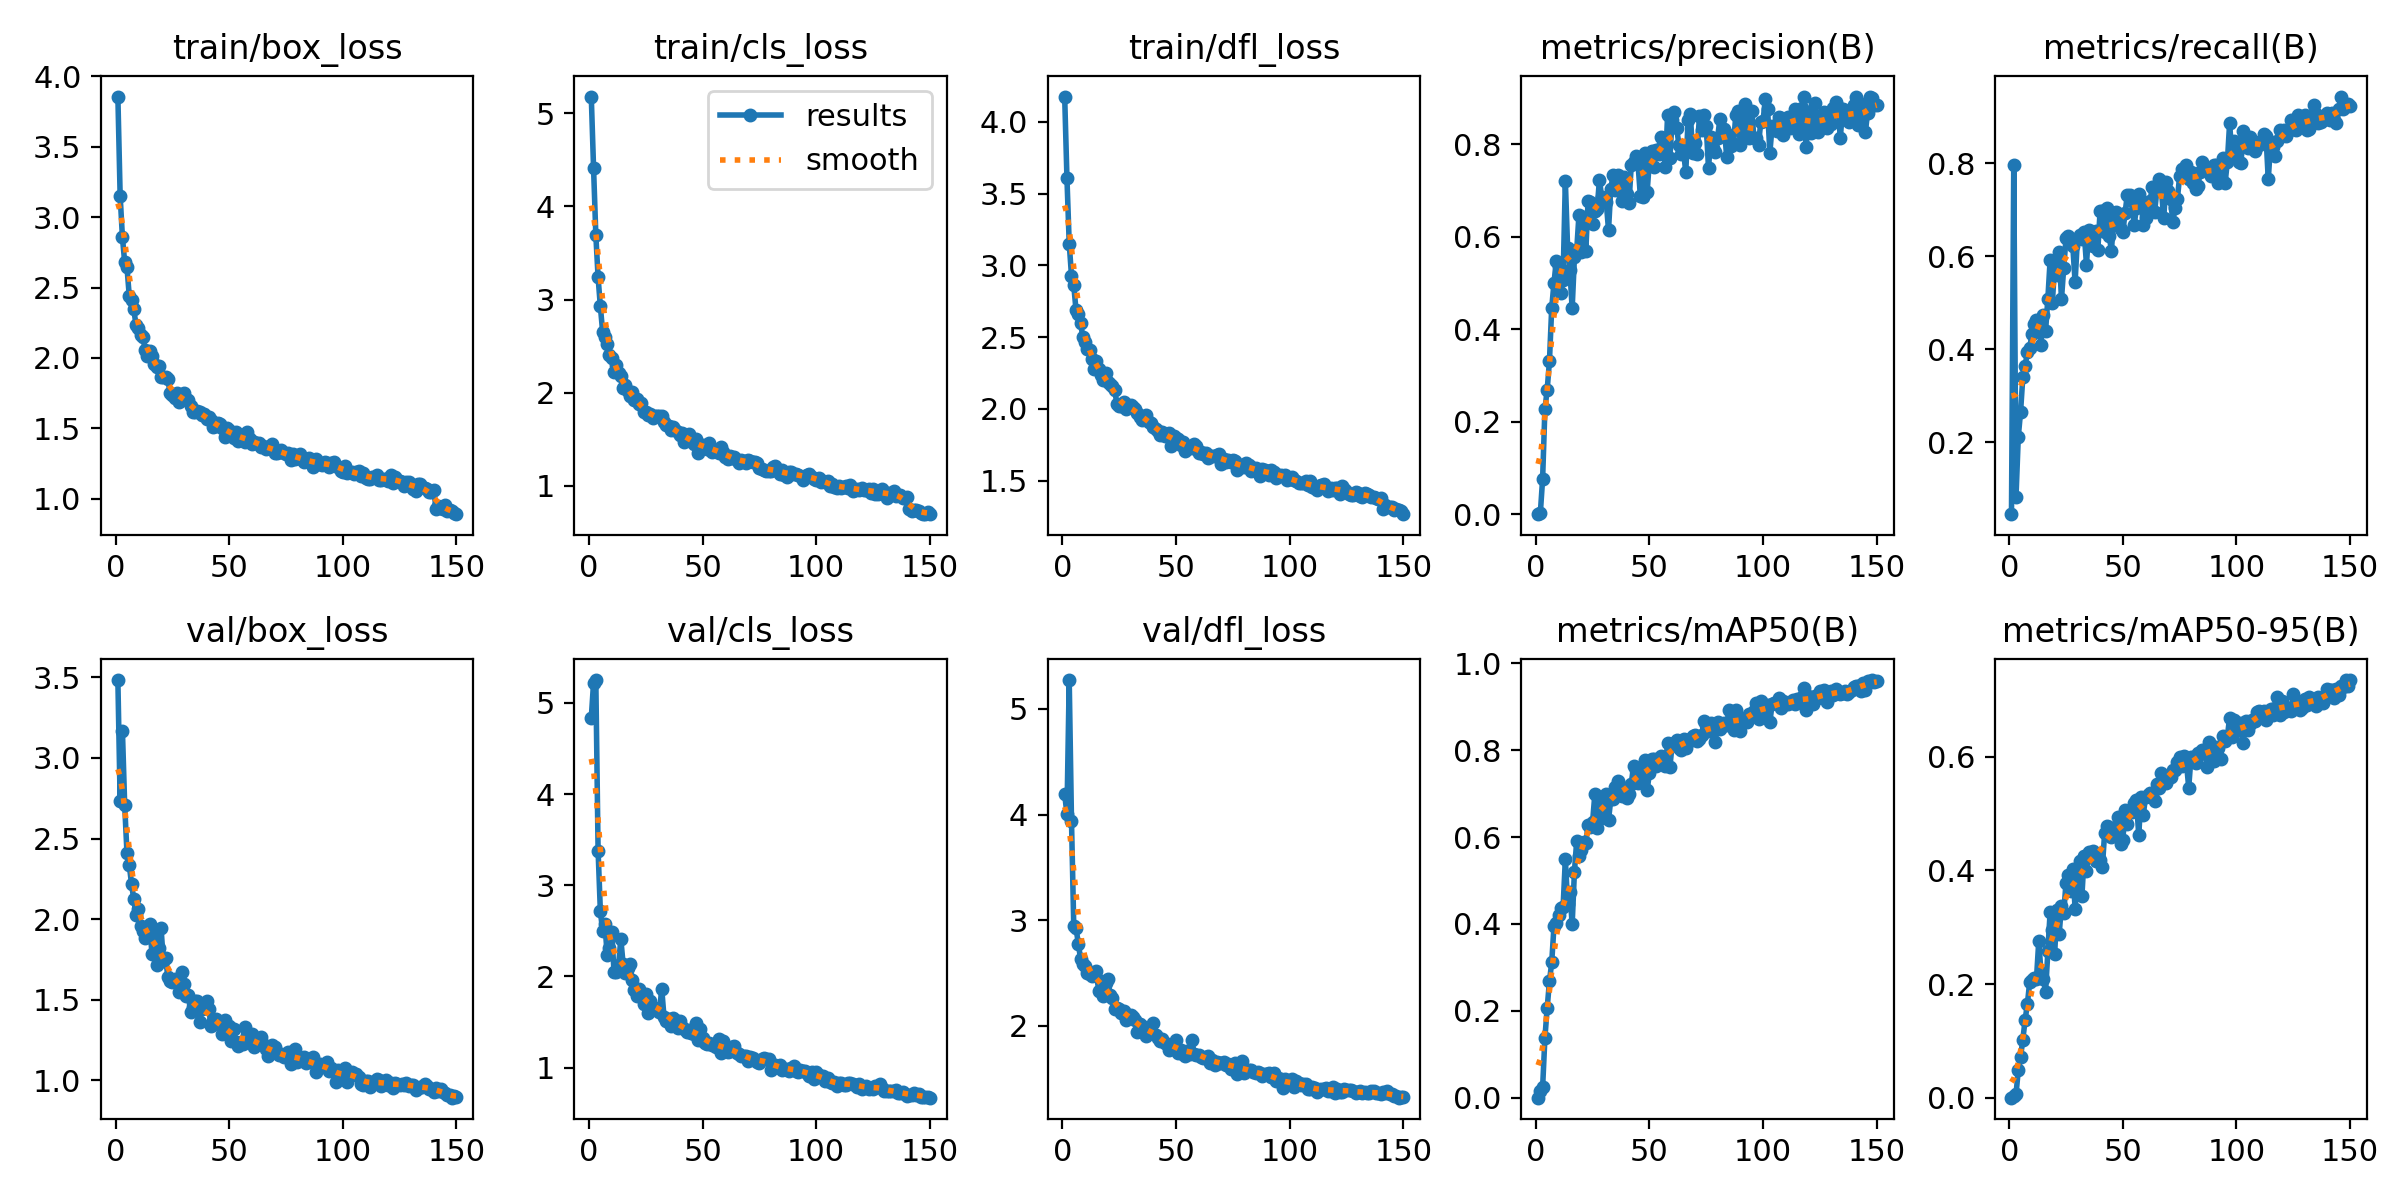

The file beside this chart, header and first rows:
epoch, time, train/box_loss, train/cls_loss, train/dfl_loss, metrics/precision(B), metrics/recall(B), metrics/mAP50(B), metrics/mAP50-95(B), val/box_loss, val/cls_loss, val/dfl_loss, lr/pg0, lr/pg1, lr/pg2
1, 12.52, 3.857, 5.178, 4.177, 0.00015, 0.04545, 8e-05, 2e-05, 3.484, 4.832, 4.195, 0.0006587, 0.0006587, 0.0006587
2, 24.33, 3.152, 4.417, 3.608, 0.00265, 0.7954, 0.01464, 0.00336, 2.733, 5.218, 4.002, 0.001317, 0.001317, 0.001317
3, 35.97, 2.858, 3.695, 3.153, 0.07653, 0.08333, 0.02395, 0.0063, 3.17, 5.249, 5.273, 0.001966, 0.001966, 0.001966
4, 47.74, 2.678, 3.238, 2.928, 0.2268, 0.2121, 0.1369, 0.04852, 2.706, 3.379, 3.941, 0.00196, 0.00196, 0.00196
5, 59.35, 2.646, 2.926, 2.86, 0.269, 0.2651, 0.2062, 0.07188, 2.412, 2.714, 2.944, 0.001947, 0.001947, 0.001947
6, 70.93, 2.442, 2.654, 2.687, 0.3304, 0.3409, 0.2676, 0.1021, 2.338, 2.501, 2.926, 0.001934, 0.001934, 0.001934
7, 82.57, 2.414, 2.597, 2.663, 0.4463, 0.3636, 0.3115, 0.1372, 2.219, 2.575, 2.777, 0.001921, 0.001921, 0.001921
8, 94.11, 2.346, 2.52, 2.599, 0.5001, 0.3939, 0.3947, 0.1648, 2.123, 2.24, 2.634, 0.001908, 0.001908, 0.001908
9, 106, 2.23, 2.403, 2.498, 0.5471, 0.4026, 0.4031, 0.2032, 2.026, 2.311, 2.59, 0.001894, 0.001894, 0.001894
10, 118.1, 2.214, 2.37, 2.469, 0.5375, 0.4318, 0.4198, 0.2069, 2.061, 2.491, 2.564, 0.001881, 0.001881, 0.001881
11, 129.7, 2.164, 2.219, 2.414, 0.4773, 0.4546, 0.4362, 0.2109, 1.959, 2.054, 2.498, 0.001868, 0.001868, 0.001868
12, 141.5, 2.151, 2.298, 2.411, 0.507, 0.4621, 0.4379, 0.2092, 1.926, 2.051, 2.49, 0.001855, 0.001855, 0.001855
13, 152.7, 2.059, 2.209, 2.346, 0.7209, 0.4621, 0.5491, 0.2755, 1.883, 2.122, 2.476, 0.001842, 0.001842, 0.001842
14, 164.2, 2.016, 2.178, 2.276, 0.5752, 0.4091, 0.4468, 0.2202, 1.94, 2.411, 2.497, 0.001828, 0.001828, 0.001828
15, 175.8, 2.047, 2.055, 2.333, 0.5276, 0.4739, 0.4742, 0.209, 1.972, 2.141, 2.524, 0.001815, 0.001815, 0.001815
16, 187.4, 2.012, 2.081, 2.275, 0.4448, 0.4394, 0.399, 0.1866, 1.782, 2.038, 2.328, 0.001802, 0.001802, 0.001802
17, 199, 1.957, 2.02, 2.233, 0.5558, 0.5076, 0.5205, 0.2581, 1.894, 2.09, 2.43, 0.001789, 0.001789, 0.001789
18, 210.4, 1.937, 1.962, 2.2, 0.5709, 0.5909, 0.5913, 0.3263, 1.717, 2.136, 2.285, 0.001776, 0.001776, 0.001776
19, 222.1, 1.944, 2.006, 2.251, 0.648, 0.5, 0.5555, 0.2955, 1.821, 1.965, 2.404, 0.001762, 0.001762, 0.001762
20, 233.9, 1.866, 1.923, 2.188, 0.5671, 0.5833, 0.5699, 0.2531, 1.946, 1.851, 2.449, 0.001749, 0.001749, 0.001749
21, 245.7, 1.867, 1.931, 2.172, 0.642, 0.5606, 0.5896, 0.3313, 1.739, 1.788, 2.29, 0.001736, 0.001736, 0.001736
22, 257, 1.865, 1.875, 2.161, 0.5687, 0.6093, 0.587, 0.2887, 1.756, 1.866, 2.266, 0.001723, 0.001723, 0.001723
23, 268.4, 1.847, 1.89, 2.128, 0.6769, 0.5076, 0.6269, 0.3382, 1.64, 1.782, 2.159, 0.00171, 0.00171, 0.00171
24, 280, 1.747, 1.788, 2.036, 0.6742, 0.5758, 0.6238, 0.3249, 1.617, 1.699, 2.167, 0.001696, 0.001696, 0.001696
25, 291.5, 1.739, 1.793, 2.019, 0.6276, 0.6382, 0.6356, 0.3787, 1.61, 1.808, 2.157, 0.001683, 0.001683, 0.001683
26, 303.1, 1.716, 1.761, 2.022, 0.655, 0.6439, 0.6994, 0.3927, 1.625, 1.596, 2.122, 0.00167, 0.00167, 0.00167
27, 314.6, 1.754, 1.774, 2.045, 0.66, 0.6323, 0.6197, 0.3644, 1.611, 1.733, 2.142, 0.001657, 0.001657, 0.001657
28, 326.2, 1.686, 1.732, 2.001, 0.7231, 0.6212, 0.6782, 0.4021, 1.545, 1.642, 2.059, 0.001644, 0.001644, 0.001644
29, 337.7, 1.724, 1.746, 2.012, 0.6852, 0.5441, 0.6433, 0.3324, 1.672, 1.658, 2.104, 0.00163, 0.00163, 0.00163
30, 349.3, 1.75, 1.754, 2.03, 0.6843, 0.6364, 0.6852, 0.391, 1.596, 1.639, 2.104, 0.001617, 0.001617, 0.001617
31, 361, 1.704, 1.755, 2.011, 0.6754, 0.6463, 0.6988, 0.4167, 1.523, 1.606, 2.087, 0.001604, 0.001604, 0.001604
32, 372.4, 1.699, 1.75, 2.002, 0.6144, 0.6364, 0.6397, 0.3559, 1.53, 1.867, 2.058, 0.001591, 0.001591, 0.001591
33, 384, 1.659, 1.689, 1.972, 0.7037, 0.6515, 0.6864, 0.4248, 1.421, 1.557, 1.946, 0.001578, 0.001578, 0.001578
34, 395.6, 1.615, 1.652, 1.941, 0.7329, 0.5822, 0.6882, 0.3986, 1.456, 1.513, 2.018, 0.001564, 0.001564, 0.001564
35, 407.2, 1.612, 1.646, 1.924, 0.701, 0.6571, 0.714, 0.4331, 1.491, 1.537, 2, 0.001551, 0.001551, 0.001551
36, 418.5, 1.625, 1.604, 1.936, 0.7338, 0.6474, 0.7287, 0.4288, 1.489, 1.459, 1.971, 0.001538, 0.001538, 0.001538
37, 430.2, 1.616, 1.636, 1.957, 0.7147, 0.6212, 0.7005, 0.4346, 1.358, 1.547, 1.902, 0.001525, 0.001525, 0.001525
38, 442.3, 1.591, 1.601, 1.906, 0.6777, 0.6532, 0.6941, 0.4173, 1.442, 1.519, 1.969, 0.001512, 0.001512, 0.001512
39, 453.8, 1.603, 1.582, 1.904, 0.7301, 0.6136, 0.7119, 0.424, 1.448, 1.44, 1.939, 0.001498, 0.001498, 0.001498
40, 465.2, 1.566, 1.55, 1.877, 0.6934, 0.697, 0.6896, 0.4182, 1.489, 1.508, 2.025, 0.001485, 0.001485, 0.001485
41, 476.6, 1.581, 1.564, 1.862, 0.6725, 0.697, 0.6991, 0.4064, 1.439, 1.447, 1.917, 0.001472, 0.001472, 0.001472
42, 487.8, 1.561, 1.468, 1.849, 0.7542, 0.6515, 0.7225, 0.4665, 1.339, 1.42, 1.888, 0.001459, 0.001459, 0.001459
43, 499.7, 1.508, 1.509, 1.819, 0.7621, 0.7037, 0.7629, 0.4791, 1.365, 1.388, 1.862, 0.001446, 0.001446, 0.001446
44, 511.4, 1.513, 1.559, 1.839, 0.7742, 0.6439, 0.7535, 0.4764, 1.377, 1.408, 1.877, 0.001432, 0.001432, 0.001432
45, 522.7, 1.54, 1.504, 1.813, 0.7563, 0.6115, 0.7241, 0.4584, 1.356, 1.379, 1.84, 0.001419, 0.001419, 0.001419
46, 534.2, 1.527, 1.454, 1.827, 0.6891, 0.6894, 0.7486, 0.4651, 1.345, 1.371, 1.83, 0.001406, 0.001406, 0.001406
47, 545.9, 1.504, 1.498, 1.829, 0.6858, 0.6946, 0.7432, 0.4733, 1.285, 1.492, 1.772, 0.001393, 0.001393, 0.001393
48, 557.3, 1.437, 1.352, 1.738, 0.7811, 0.6757, 0.7767, 0.4937, 1.376, 1.306, 1.821, 0.00138, 0.00138, 0.00138
49, 569, 1.499, 1.435, 1.811, 0.6968, 0.6591, 0.7086, 0.4469, 1.316, 1.422, 1.823, 0.001366, 0.001366, 0.001366
50, 580.4, 1.49, 1.434, 1.795, 0.7654, 0.6515, 0.7466, 0.4531, 1.334, 1.327, 1.864, 0.001353, 0.001353, 0.001353
51, 591.9, 1.476, 1.434, 1.793, 0.7856, 0.6939, 0.7785, 0.5065, 1.243, 1.267, 1.744, 0.00134, 0.00134, 0.00134
52, 603.7, 1.432, 1.399, 1.75, 0.7514, 0.7327, 0.7806, 0.4827, 1.316, 1.262, 1.775, 0.001327, 0.001327, 0.001327
53, 615, 1.474, 1.459, 1.768, 0.7877, 0.731, 0.7637, 0.5057, 1.235, 1.271, 1.739, 0.001314, 0.001314, 0.001314
54, 626.4, 1.407, 1.364, 1.708, 0.778, 0.7197, 0.7772, 0.5037, 1.213, 1.249, 1.715, 0.0013, 0.0013, 0.0013
55, 637.7, 1.426, 1.381, 1.736, 0.8146, 0.6667, 0.7853, 0.5189, 1.236, 1.256, 1.761, 0.001287, 0.001287, 0.001287
56, 649, 1.442, 1.371, 1.735, 0.7996, 0.7046, 0.7843, 0.5234, 1.225, 1.23, 1.735, 0.001274, 0.001274, 0.001274
57, 660.5, 1.4, 1.357, 1.727, 0.7498, 0.7349, 0.7639, 0.4619, 1.333, 1.312, 1.866, 0.001261, 0.001261, 0.001261
58, 671.9, 1.471, 1.42, 1.756, 0.8635, 0.7197, 0.8154, 0.5292, 1.28, 1.164, 1.733, 0.001248, 0.001248, 0.001248
59, 683.1, 1.426, 1.364, 1.743, 0.771, 0.6667, 0.7601, 0.4975, 1.239, 1.294, 1.724, 0.001234, 0.001234, 0.001234
60, 694.4, 1.391, 1.305, 1.691, 0.8523, 0.6818, 0.8136, 0.5294, 1.284, 1.2, 1.723, 0.001221, 0.001221, 0.001221
... 90 more rows
